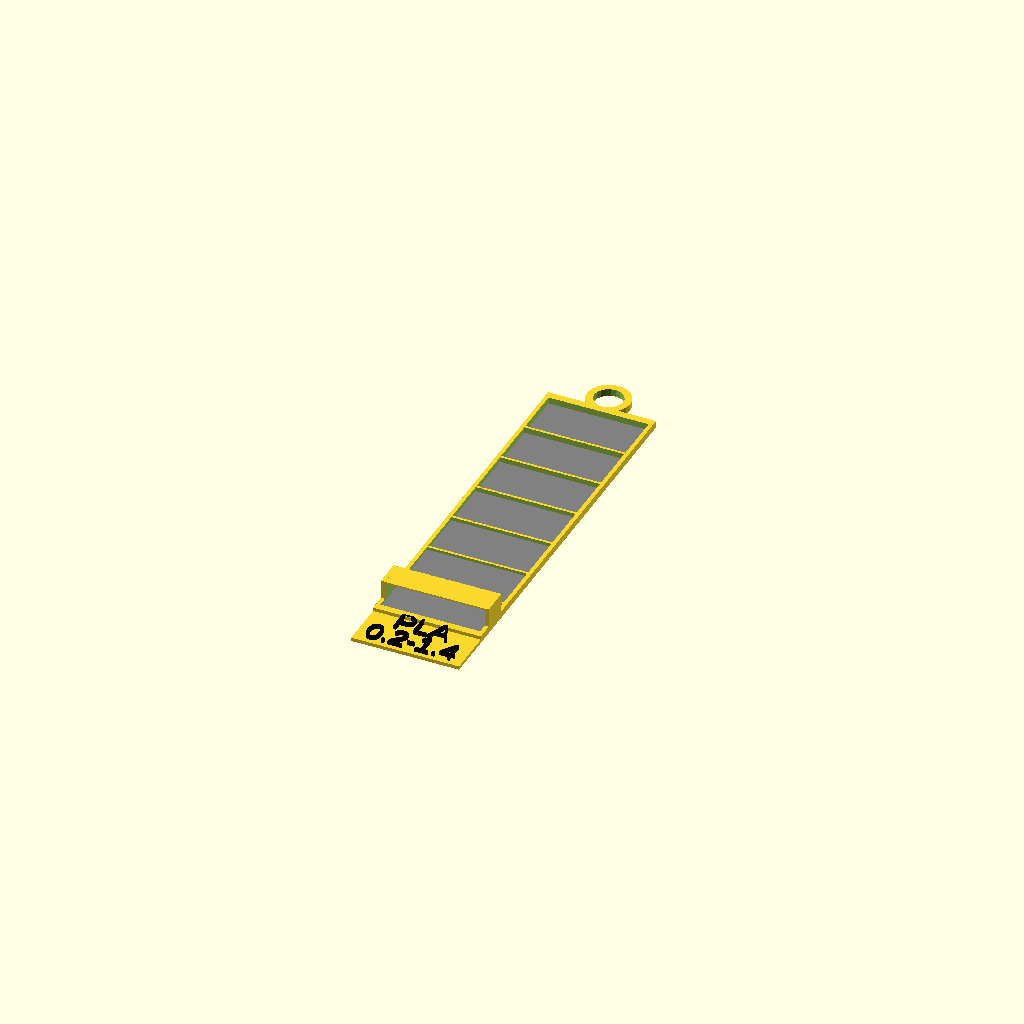
Cell 1: the model at its default parameters.
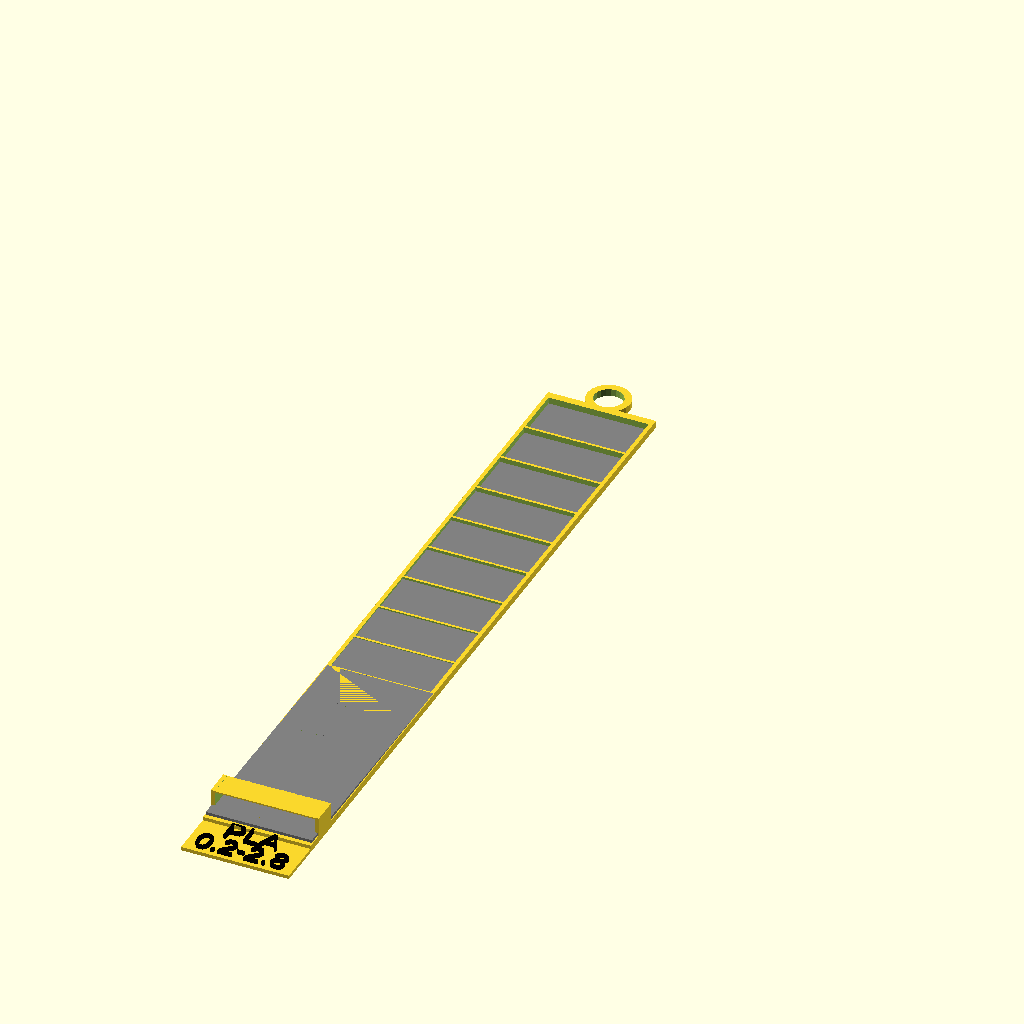
Cell 2 — frames set to 14, the other parameters unchanged.
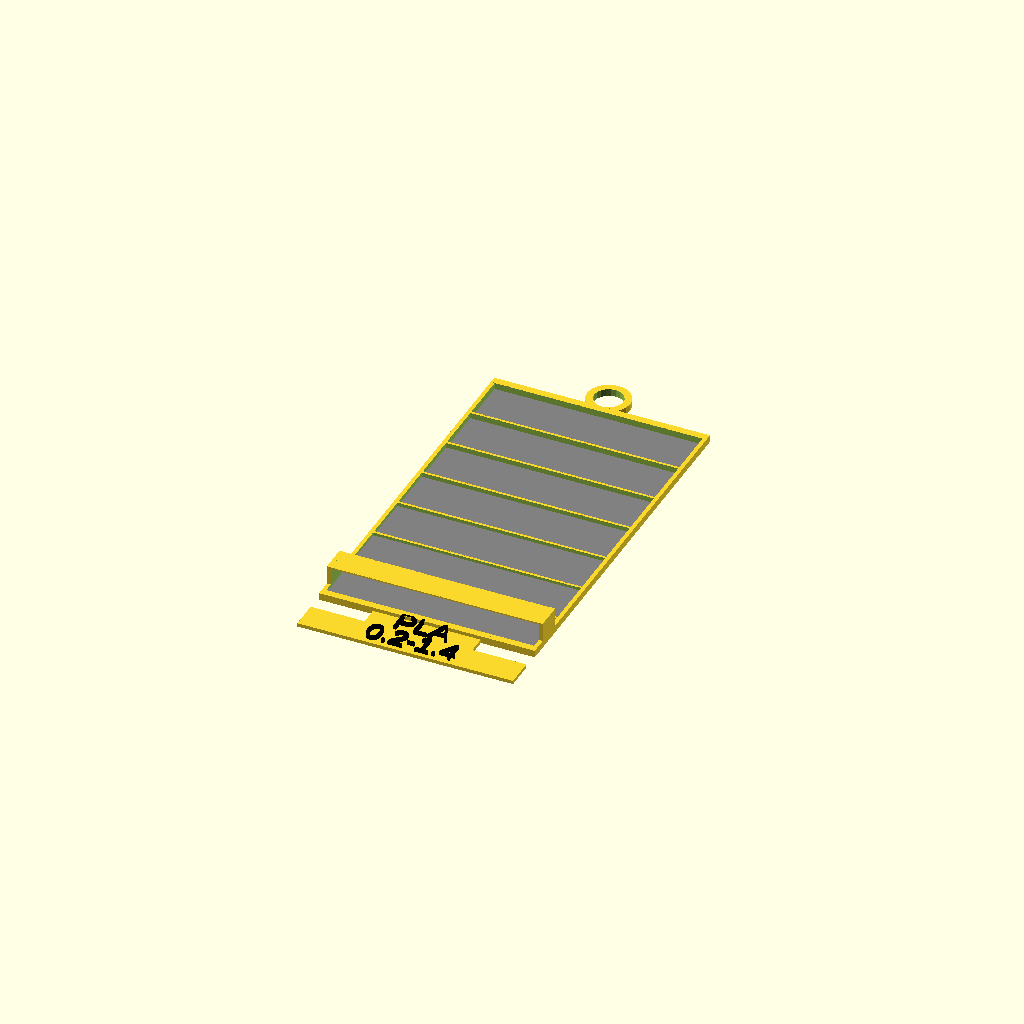
Cell 3: the same model with frame_x = 60.
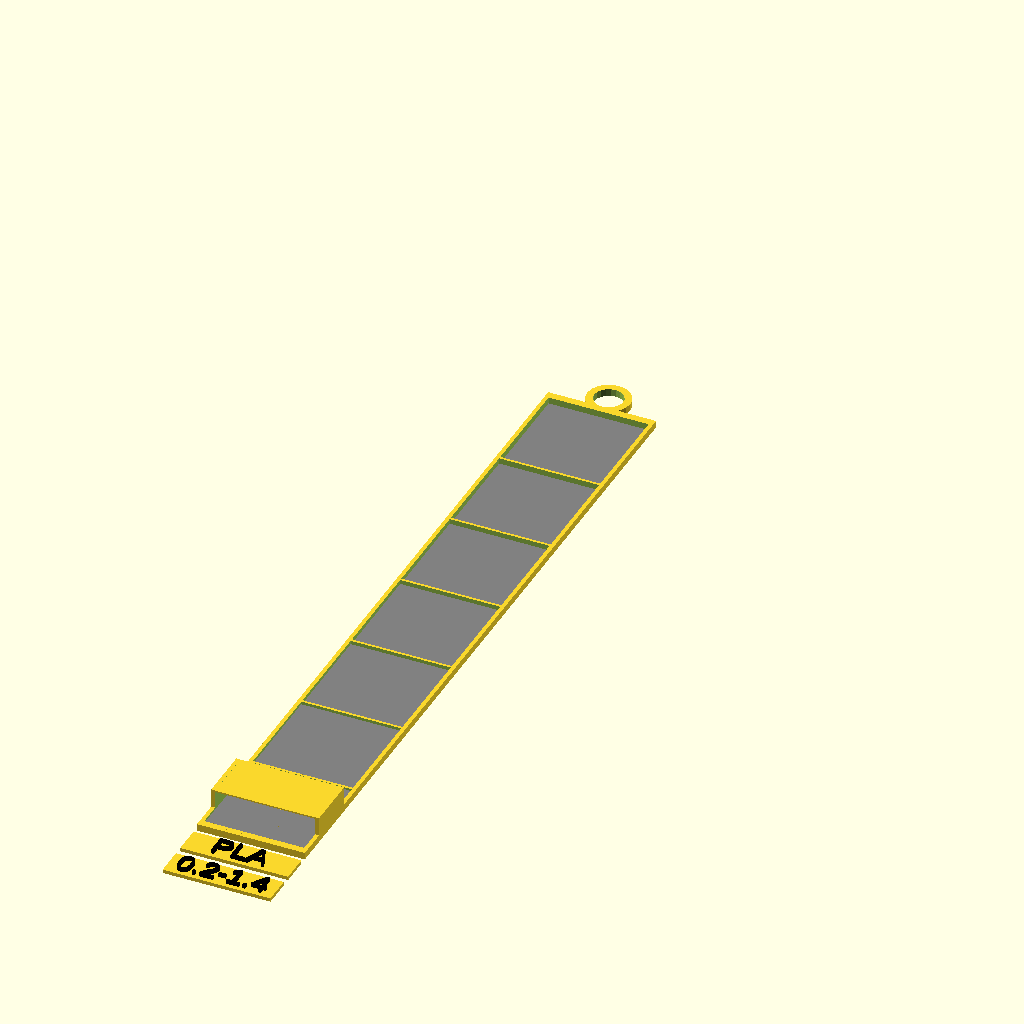
Cell 4: frame_y = 30 (everything else at default).
One fixed orthographic camera (rotation 55°, 0°, 25°; colour scheme Cornfield) for every cell.
OpenSCAD source file inputs/thingiverse/files/thing-3854761/files/layer-height-comparer.scad:
frames=7;
layer_step_height=0.2;
$fn=20;
frame_x = 30;
frame_y = 15;
frame_z = 2;
ring_diam = 12;
ring_height=2;
label_x=30;
label_text = "PLA";
font = "Liberation Sans"; //["Liberation Sans", "Liberation Sans:style=Bold", "Liberation Sans:style=Italic", "Liberation Mono", "Liberation Serif", "Ariel"]
letter_size=6;


union()
translate([0,ring_diam/2,0]) ring();
for (i = [1:frames]) {
translate([0,(-1*frame_y/2)*i*2+frame_y/2+0.5*i,0]) frame(i);
}
translate([0,(-1*frame_y/2)*frames*2+frame_y/2+0.5*frames,0]) bridge(frames);
j=frames+1;
translate([0,(-1*frame_y/2)*j*2+frame_y/2+0.5*j+frame_y/4,frame_z/-4]) label();
translate([0,(-1*frame_y/2)*j*2+frame_y/2+0.5*j-3,frame_z/-4]) label2();

translate([0,1,0])
cube([frame_x,2,ring_height],center=true);
translate([0,(-1*frame_y/2)*frames*2+frame_y/2+0.5*frames-frame_y/2,0]) 
cube([frame_x,2,ring_height],center=true);



module ears() {
  translate([-1*frame_x/2+0.5,(-1*frame_y/2)*frames*2+frame_y/2+0.5*frames+frame_y/2,3]) {
    rotate([45,0,0]) cube([1,1,8],center=true);
    translate([0,4,0]) rotate([-45,0,0]) cube([1,1,8],center=true); 
  }
translate([frame_x/2-0.5,(-1*frame_y/2)*frames*2+frame_y/2+0.5*frames+frame_y/2,3]) {
    rotate([45,0,0])  cube([1,1,8],center=true);  
  translate([0,4,0]) rotate([-45,0,0]) cube([1,1,8],center=true); 
}
}

module ring() {
difference() {
    cylinder(r1=ring_diam/2,r2=ring_diam/2,h=ring_height,center =true) ;
    cylinder(r1=ring_diam/2-2,r2=ring_diam/2-2,h=ring_height+1,center=true);   
}
    
}


module frame(num) {
      translate([0,0,-frame_z/2+num*(layer_step_height/2)])
    color("gray")
   cube([frame_x-0.5,frame_y-0.5,num*layer_step_height+0.01],center=true); 
   difference() {
      cube([frame_x,frame_y,frame_z],center=true);
      cube([frame_x-2.2,frame_y-1.2,frame_z+1],center=true);
   } 

}

module bridge(num) {
      translate([0,0,frame_z*3])
 cube([frame_x-1,frame_y/2,layer_step_height*2],center=true); 
    translate([0,0,frame_z*1.6]) 
   difference() {
      cube([frame_x,frame_y/2,frame_z*3+layer_step_height],center=true);
      cube([frame_x-2.2,frame_y/2+2.2,frame_z*3+layer_step_height],center=true);
   } 

}

module label() {
    union()
          cube([label_x,8,1],center=true);
    letter(label_text);    
}

module label2() {
    union()
          cube([frame_x,8,1],center=true);
    letter(str(layer_step_height,"-",layer_step_height*frames));    
}

module letter(l) {
    color("black")
  linear_extrude(height = 1.6) {
    text(l, size = letter_size, font = font, halign = "center", valign = "center", $fn = 16);
  }
}
Parameter table extracted from the source (name, type, default, range or options):
frames: number, default 7
layer_step_height: number, default 0.2
frame_x: number, default 30
frame_y: number, default 15
frame_z: number, default 2
ring_diam: number, default 12
ring_height: number, default 2
label_x: number, default 30
label_text: string, default "PLA"
font: string, default "Liberation Sans", options "Liberation Sans", "Liberation Sans:style=Bold", "Liberation Sans:style=Italic", "Liberation Mono", "Liberation Serif", "Ariel"
letter_size: number, default 6
